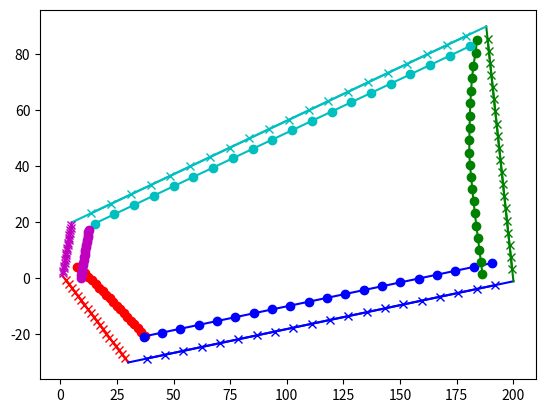

Here is the Python script that generated this plot:
# -*- coding: utf-8 -*-
"""
Created on Thu May 10 16:08:02 2018

[redacted]
"""
# This program is free software; you can redistribute it and/or modify
# it under the terms of the GNU General Public License as published by
# the Free Software Foundation; either version 2 of the License, or
# (at your option) any later version.

# This program is distributed in the hope that it will be useful,
# but WITHOUT ANY WARRANTY; without even the implied warranty of
# MERCHANTABILITY or FITNESS FOR A PARTICULAR PURPOSE.  See the
# GNU General Public License for more details.

# You should have received a copy of the GNU General Public License along
# with this program; if not, write to the Free Software Foundation, Inc.,
# 51 Franklin Street, Fifth Floor, Boston, MA 02110-1301 USA.

from __future__ import division
import math
import numpy as np
import matplotlib.pyplot as plt

class Line:
    def __init__(self, start=[0,0], end=[1,1], hc_ft = 1.0):
        self.error_string = ''
        
        if start == end:
            self.error_string = 'Not Valid - Start Point = End Point'
            
        else:
            self.start = start
            self.end = end
            self.startx = start[0]
            self.starty = start[1]
            self.endx = end[0]
            self.endy = end[1]
            
            self.length_calc()
            self.angle_degrees_calc()
            self.hc_ft = hc_ft
            
            self.drift_line_x = []
            self.drift_line_y = []
            self.drift_lu = []
            self.drift_hd = []
            self.drift_pd = []
            self.drift_plot_labels = []
            
            
    def reset_drift_lines(self):
        self.drift_line_x = []
        self.drift_line_y = []
        self.drift_lu = []
        self.drift_hd = []
        self.drift_pd = []
        self.drift_plot_labels = []
                  
    def length_calc(self):
        dx = abs(self.endx - self.startx)
        dy = abs(self.endy - self.starty)
        
        self.length = (dx**2 + dy**2)**0.5
        
        return self.length
        
    def angle_degrees_calc(self):
        dx = self.endx - self.startx
        dy = self.endy - self.starty
        
        if dx == 0 and dy > 0:
            angle = 90
            
        elif dx == 0  and dy <0:
            angle = 270
        
        else:
            angle = math.atan2(dy, dx)
            angle = angle * (180/math.pi)
            
            if angle < 0:
                angle = angle + 360
                
        self.perp_angle = angle + 90
                
        self.angle = angle
        
        
        return angle
        
    def interior_points_calc(self,num_points):
        l = self.length
        step = l/(num_points+1)
        
        points = []
        
        for i in range(1,num_points+1):
            t = (i*step)/self.length
            
            x = ((1-t)*self.startx) + (t*self.endx)
            y = ((1-t)*self.starty) + (t*self.endy)
            
            point = [x,y]
            
            points.append(point)
        
        self.internal_points = points
        self.internal_points_x = [coordx[0] for coordx in points]
        self.internal_points_y = [coordy[1] for coordy in points]
        
        return points

def point_at_angle_distance(a=[0,0],angle_degrees=0,distance=1):
    #determine point at distance and angle from point 0

    dx = math.cos(math.radians(angle_degrees))*distance
    dy = math.sin(math.radians(angle_degrees))*distance
    
    point = [a[0] + dx, a[1] + dy]
    
    return point

def line_line_intersection_points(a0x,a0y,a1x,a1y,b0x,b0y,b1x,b1y):
          
    try:
        A = np.array([[a0x, a0y], [a1x, a1y]])
        B = np.array([[b0x, b0y], [b1x, b1y]])
        t, s = np.linalg.solve(np.array([A[1]-A[0], B[0]-B[1]]).T, B[0]-A[0])
        res = []
        res.append(((1-t)*A[0] + t*A[1]))
        res.append(((1-s)*B[0] + s*B[1]))
    except:
        res = 'no int'
    
    return res

         
##testing area
pg_psf = 25
snow_density_pcf = min((0.13*pg_psf) + 14, 30)
Ce = 1.0
Ct = 1.0
Cs = 1.0
I = 1.0
pf_psf = 0.7*Ce*Ct*I*pg_psf
ps_psf = Cs*pf_psf
hb_ft = ps_psf/snow_density_pcf
hc_ft = [3.0,1.0,5.0,0.5,1.0]

x = [1,30,30,200,200,188,188,5,5,1]
y = [1,-30,-30,-1,-1,90,90,20,20,1]

lines = []

hc=0
for i in range(0, int(len(x)/2)):
    if i == 0:
        i = i
    else:
        i *=2
        
    xs = x[i]
    ys = y[i]
    start = [xs,ys]
    xe = x[i+1]
    ye = y[i+1]
    end = [xe,ye]
    lines.append(Line(start,end, hc_ft[hc]))
    hc+=1

perp_lines = []

intersect_points = []
points_x = []
points_y = []

dist = 40
check_string = '--Test Point--'
for line in lines:
    line.interior_points_calc(20)
    line.reset_drift_lines()
    
    for interior_point in line.internal_points:
        perp_line_start = interior_point
        angle = line.perp_angle
        perp_line_end = point_at_angle_distance(perp_line_start, angle, dist)
        
        perp_lines.append([perp_line_start, perp_line_end])
        
        b0x = perp_line_start[0]
        b0y = perp_line_start[1]
        b1x = perp_line_end[0]
        b1y = perp_line_end[1]
        
        for check_line in lines:
            if check_line == line:
                pass
            else:           
                a0x = check_line.startx
                a0y = check_line.starty
                a1x = check_line.endx
                a1y = check_line.endy
                
                intersect_point = line_line_intersection_points(a0x,a0y,a1x,a1y,b0x,b0y,b1x,b1y)
                
                if intersect_point == 'no int':
                    pass
                else:
                    point_x = intersect_point[0][0]
                    point_y = intersect_point[0][1] 
                    check_string = check_string + '\nx = {0}\n'.format(point_x)
                    check_string = check_string + 'range: {0} - {1}\n'.format(a0x,a1x)
                    x_ok = min(a0x,a1x) <= point_x <= max(a0x,a1x)
                    check_string = check_string + 'check: {0}\n'.format(x_ok)
                    check_string = check_string + 'y = {0}\n'.format(point_y)
                    check_string = check_string + 'range: {0} - {1}\n'.format(a0y,a1y)
                    y_ok = min(a0y,a1y) <= point_y <= max(a0y,a1y)
                    check_string = check_string + 'check: {0}\n'.format(y_ok)
                    if x_ok == True and y_ok == True:
                        intersect_points.append(intersect_point)
                        points_x.append(point_x)
                        points_y.append(point_y)
                        
                        dx = abs(point_x - b0x)
                        dy = abs(point_y - b0y)
            
                        lu = (dx**2 + dy**2)**0.5
                        
                        lu = max(lu,25)
                        
                        hd_ft = (0.43 * (lu**(1.0/3.0))*((pg_psf+10)**(1.0/4.0))) - 1.5
                        hd_ft = 0.75 * hd_ft 
                        
                        if hd_ft <= line.hc_ft:
                            w_ft = 4*hd_ft
                            hd_ft = hd_ft
                        else:
                            w_ft = min((4*hd_ft**2)/line.hc_ft, 8*line.hc_ft)
                            hd_ft = line.hc_ft
                        
                        drift_point = point_at_angle_distance(perp_line_start, angle,w_ft)
                        
                        pd_psf = snow_density_pcf*hd_ft
                        
                        line.drift_line_x.append(drift_point[0])
                        line.drift_line_y.append(drift_point[1])
                        line.drift_lu.append(lu)
                        line.drift_hd.append(hd_ft)
                        line.drift_pd.append(pd_psf)
                        drift_string = 'lu = {0:.2f} ft\nhd = {1:.2f} ft\nw = {2:.2f} ft\npd = {3:.2f} psf'.format(lu,hd_ft,w_ft,pd_psf)
                        line.drift_plot_labels.append(drift_string)
                        
                    else:
                        pass
colors = ['r','b','g','c','m','y','k']
i=0                 
for line in lines:
    plt.plot([line.startx,line.endx], [line.starty,line.endy], color=colors[i])
    plt.plot(line.drift_line_x, line.drift_line_y, color=colors[i], marker = 'o')
    plt.plot(line.internal_points_x, line.internal_points_y, color=colors[i], marker = 'x')
    i+=1
    '''
    for label, x, y in zip(line.drift_plot_labels, line.drift_line_x, line.drift_line_y):
        plt.annotate(
            label,
            xy=(x, y), xytext=(-5, 5),
            fontsize = 6,
            textcoords='offset points', ha='right', va='bottom',
            bbox=dict(boxstyle='round,pad=0.2', fc='yellow', alpha=0.3))
    '''
plt.show()
    

    
    




         
            
        
